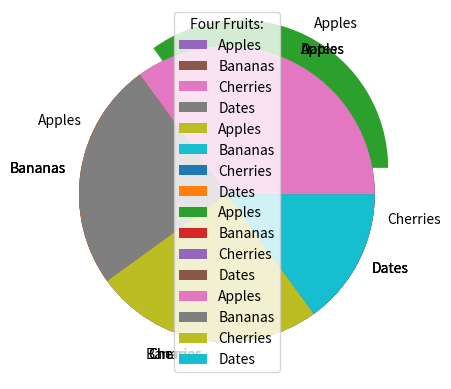

Generate this figure with matplotlib:
import matplotlib.pyplot as plt
import numpy as np

y = np.array([35, 25, 25, 15])

plt.pie(y)
plt.show()

y = np.array([35, 25, 25, 15])
mylabels = ["Apples", "Bananas", "Cherries", "Dates"]

plt.pie(y, labels=mylabels)
plt.show()

y = np.array([35, 25, 25, 15])
mylabels = ["Apples", "Bananas", "Cherries", "Dates"]

plt.pie(y, labels=mylabels, startangle=90)
plt.show()

y = np.array([35, 25, 25, 15])
mylabels = ["Apples", "Bananas", "Cherries", "Dates"]
myexplode = [0.2, 0, 0, 0]

plt.pie(y, labels=mylabels, explode=myexplode)
plt.show()

y = np.array([35, 25, 25, 15])
mylabels = ["Apples", "Bananas", "Cherries", "Dates"]

plt.pie(y, labels=mylabels)
plt.legend(title="Four Fruits:")
plt.show()
